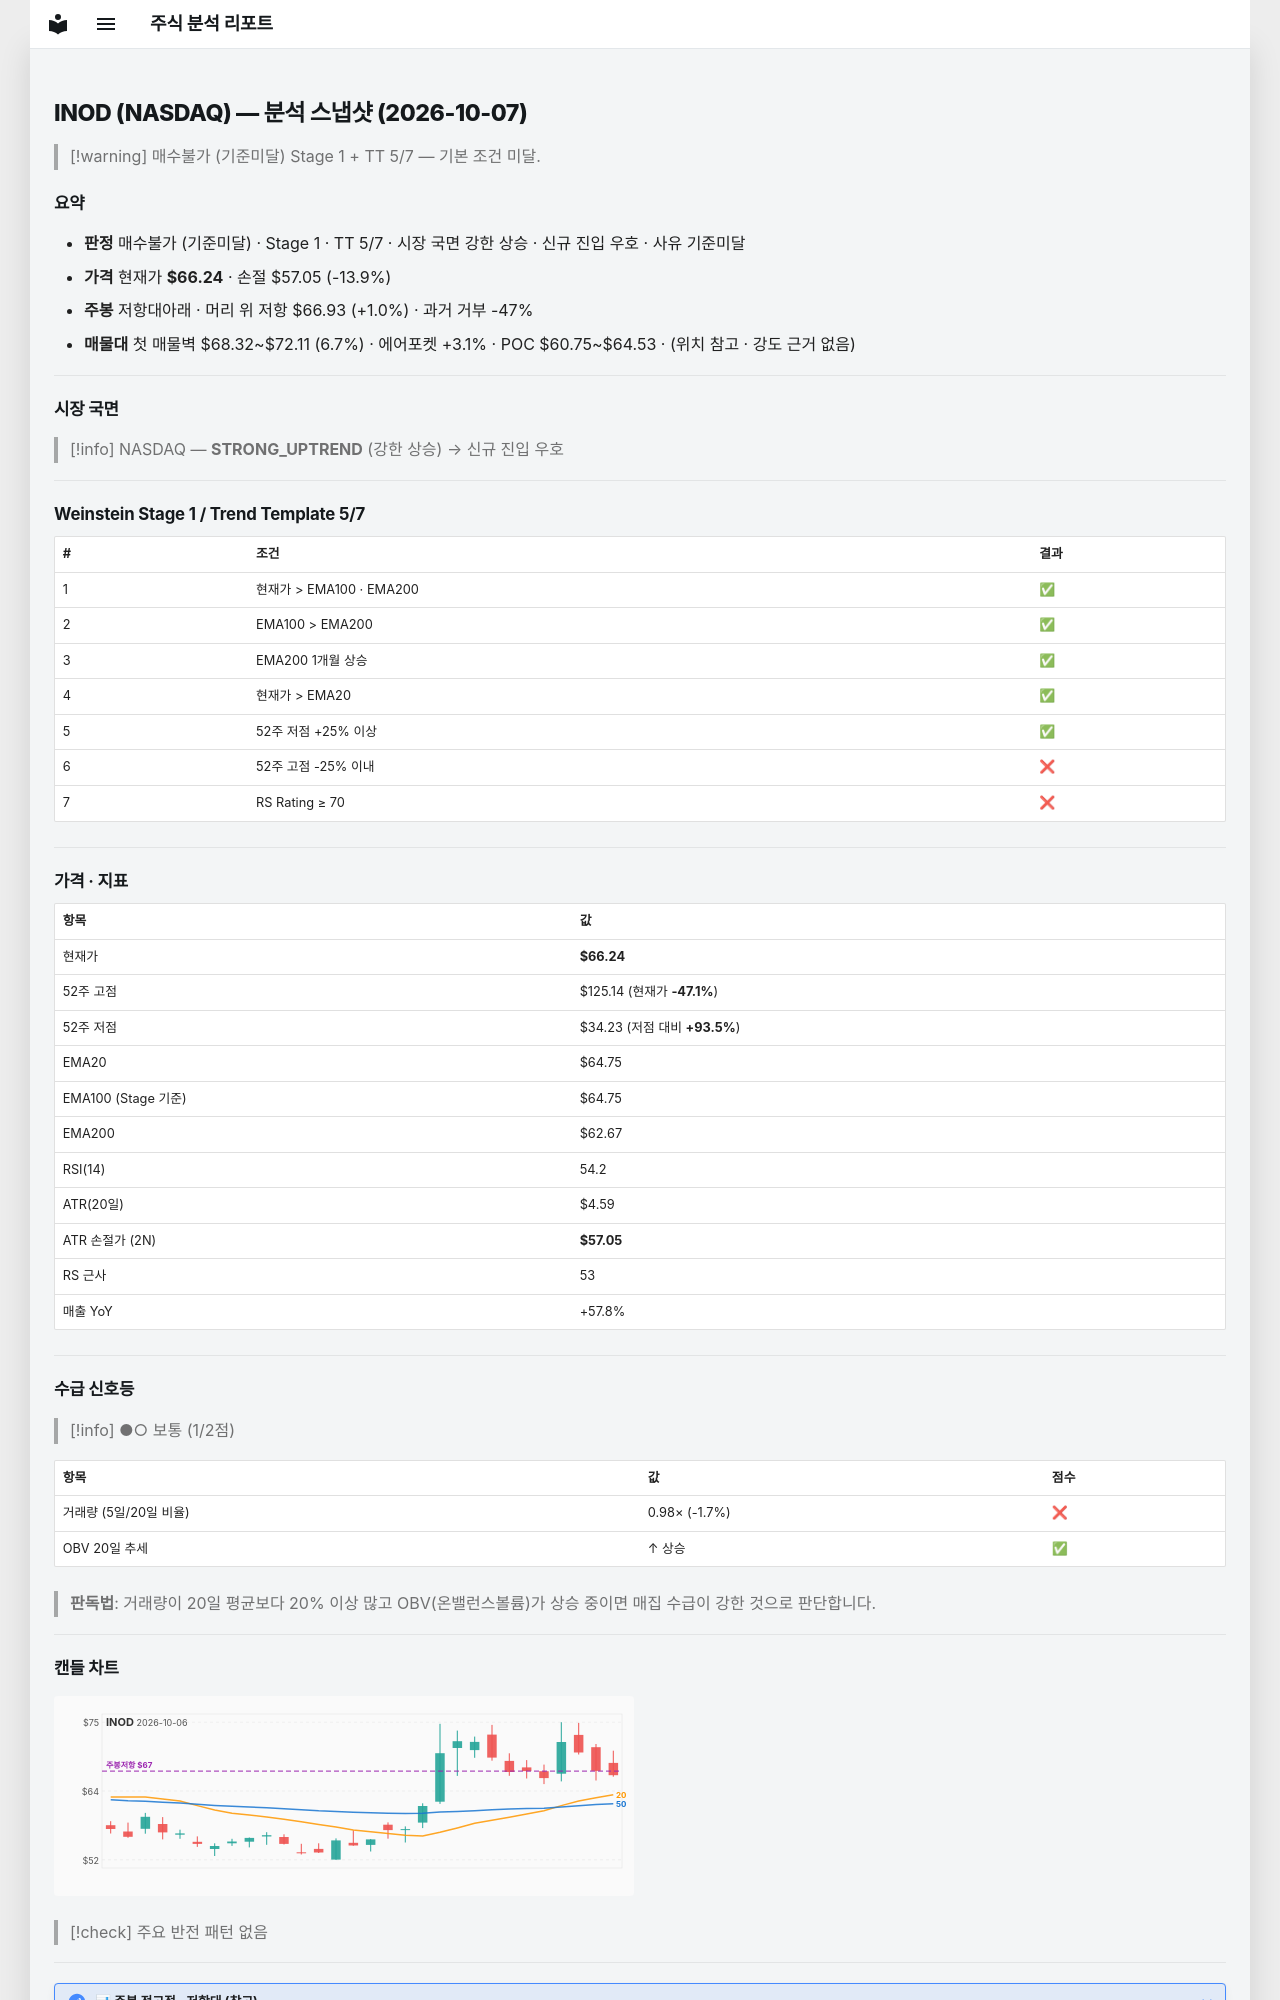

repository: soloandco/stock-reports · page: snapshots/INOD-2026-10-07/index.html · generator: mkdocs

---
type: analysis-snapshot
title: INOD 분석 스냅샷
ticker: INOD
market: NASDAQ
created: 2026-10-07
updated: 2026-10-07
bar-date: 2026-10-06
verdict: 매수불가
verdict-reason: 기준미달
real-rr: 0.08
sma50-gap-pct: 2.3
weekly-position: 저항대아래
weekly-overhead-price: 66.93
weekly-overhead-pct: 1.0
stage: 1
trend-template-score: 5
tt-max: 7
ma-set: ema-20-100-200
price: 66.23999786376953
stop-price: 57.054136447953596
market-regime: STRONG_UPTREND
supply-demand-score: 1/2
supply-demand-label: 보통
status: tracking
tags:
  - stock-agent
  - watchlist
  - INOD
  - analysis
related:
  - "[[analysis-template]]"
---

# INOD (NASDAQ) — 분석 스냅샷 (2026-10-07)

> [!warning] 매수불가 (기준미달)
> Stage 1 + TT 5/7 — 기본 조건 미달.

## 요약

- **판정** 매수불가 (기준미달) · Stage 1 · TT 5/7 · 시장 국면 강한 상승 · 신규 진입 우호 · 사유 기준미달
- **가격** 현재가 **$66.24** · 손절 $57.05 (-13.9%)
- **주봉** 저항대아래 · 머리 위 저항 $66.93 (+1.0%) · 과거 거부 -47%
- **매물대** 첫 매물벽 $68.32~$72.11 (6.7%) · 에어포켓 +3.1% · POC $60.75~$64.53 · (위치 참고 · 강도 근거 없음)

---

## 시장 국면

> [!info] NASDAQ — **STRONG_UPTREND** (강한 상승) → 신규 진입 우호

---

## Weinstein Stage 1 / Trend Template 5/7

| # | 조건 | 결과 |
|---|------|------|
| 1 | 현재가 > EMA100 · EMA200 | ✅ |
| 2 | EMA100 > EMA200 | ✅ |
| 3 | EMA200 1개월 상승 | ✅ |
| 4 | 현재가 > EMA20 | ✅ |
| 5 | 52주 저점 +25% 이상 | ✅ |
| 6 | 52주 고점 -25% 이내 | ❌ |
| 7 | RS Rating ≥ 70 | ❌ |

---

## 가격 · 지표

| 항목 | 값 |
|------|---|
| 현재가 | **$66.24** |
| 52주 고점 | $125.14 (현재가 **-47.1%**) |
| 52주 저점 | $34.23 (저점 대비 **+93.5%**) |
| EMA20 | $64.75 |
| EMA100 (Stage 기준) | $64.75 |
| EMA200 | $62.67 |
| RSI(14) | 54.2 |
| ATR(20일) | $4.59 |
| ATR 손절가 (2N) | **$57.05** |
| RS 근사 | 53 |
| 매출 YoY | +57.8% |

---
## 수급 신호등

> [!info] ●○ 보통 (1/2점)

| 항목 | 값 | 점수 |
|------|------|------|
| 거래량 (5일/20일 비율) | 0.98× (-1.7%) | ❌ |
| OBV 20일 추세 | ↑ 상승 | ✅ |

> **판독법**: 거래량이 20일 평균보다 20% 이상 많고 OBV(온밸런스볼륨)가 상승 중이면 매집 수급이 강한 것으로 판단합니다.

---
